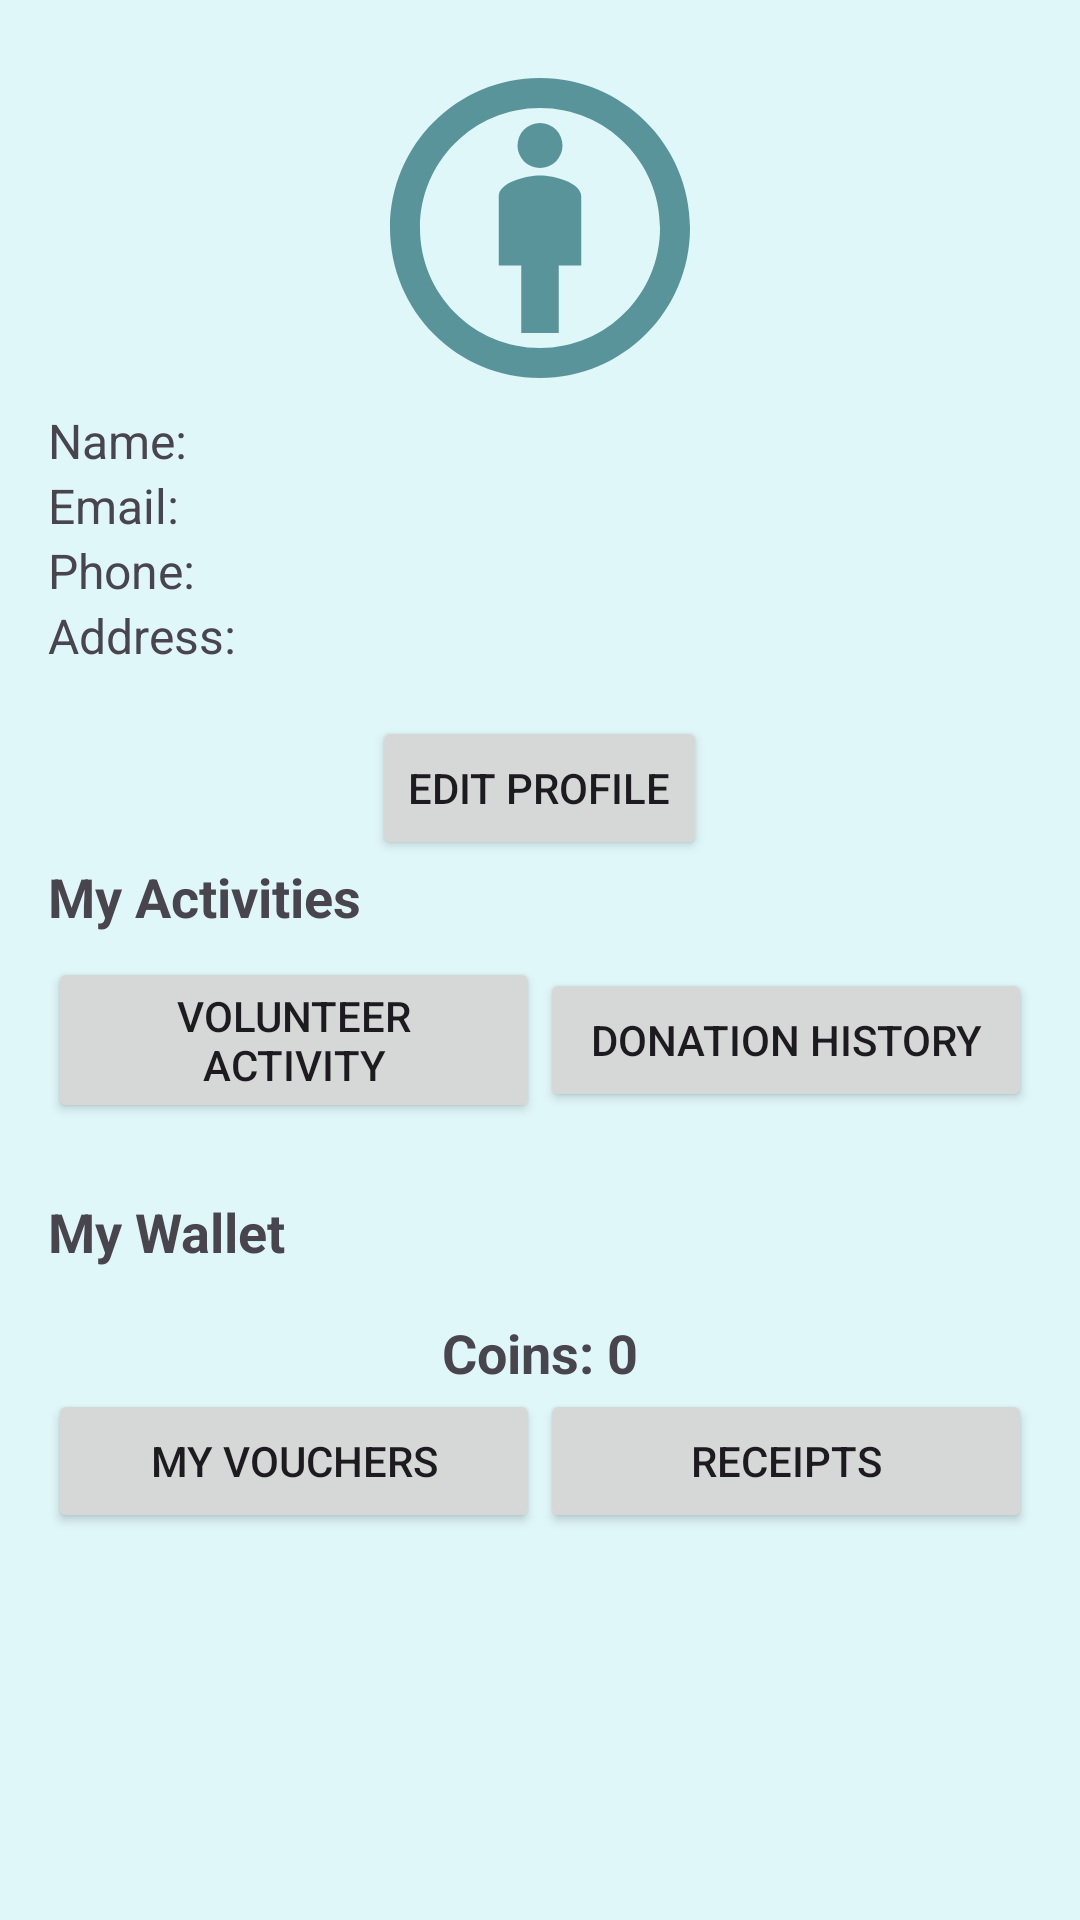

Android layout source for this screen:
<!-- AndroidManifest.xml: application theme Theme.KitaHack -->
<!-- res/layout/activity_profile.xml -->
<?xml version="1.0" encoding="utf-8"?>
<ScrollView xmlns:android="http://schemas.android.com/apk/res/android"
    android:layout_width="match_parent"
    android:layout_height="match_parent"
    android:background="#E0F7FA">

    <LinearLayout
        android:layout_width="match_parent"
        android:layout_height="wrap_content"
        android:orientation="vertical"
        android:padding="16dp">

        
        <ImageView
            android:layout_width="120dp"
            android:layout_height="120dp"
            android:layout_gravity="center"
            android:src="@drawable/baseline_attribution_24"
            android:contentDescription="Profile Picture" />

        <TextView
            android:id="@+id/txtUserName"
            android:layout_width="wrap_content"
            android:layout_height="wrap_content"
            android:text="Name:"
            android:textSize="16sp"/>

        <TextView
            android:id="@+id/txtUserEmail"
            android:layout_width="wrap_content"
            android:layout_height="wrap_content"
            android:text="Email:"
            android:textSize="16sp"/>

        <TextView
            android:id="@+id/txtUserPhone"
            android:layout_width="wrap_content"
            android:layout_height="wrap_content"
            android:text="Phone:"
            android:textSize="16sp"/>

        <TextView
            android:id="@+id/txtUserAddress"
            android:layout_width="wrap_content"
            android:layout_height="wrap_content"
            android:text="Address:"
            android:textSize="16sp"/>



        <Button
            android:id="@+id/btnEditProfile"
            android:layout_width="wrap_content"
            android:layout_height="wrap_content"
            android:text="Edit Profile"
            android:layout_marginTop="16dp"
            android:layout_gravity="center_horizontal" />



        
        <TextView
            android:layout_width="wrap_content"
            android:layout_height="wrap_content"
            android:text="My Activities"
            android:textStyle="bold"
            android:textSize="18sp"
            android:paddingBottom="8dp" />

        <LinearLayout
            android:layout_width="match_parent"
            android:layout_height="wrap_content"
            android:orientation="horizontal"
            android:gravity="center">

            <Button
                android:id="@+id/btnVolunteerActivity"
                android:layout_width="0dp"
                android:layout_height="wrap_content"
                android:layout_weight="1"
                android:text="Volunteer Activity" />

            <Button
                android:id="@+id/btnDonationHistory"
                android:layout_width="0dp"
                android:layout_height="wrap_content"
                android:layout_weight="1"
                android:text="Donation History" />
        </LinearLayout>

        
        <TextView
            android:layout_width="wrap_content"
            android:layout_height="wrap_content"
            android:text="My Wallet"
            android:textStyle="bold"
            android:textSize="18sp"
            android:paddingTop="24dp"
            android:paddingBottom="8dp"/>

        <TextView
            android:id="@+id/txtCoinBalance"
            android:layout_width="wrap_content"
            android:layout_height="wrap_content"
            android:text="Coins: 0"
            android:textSize="18sp"
            android:textStyle="bold"
            android:layout_marginTop="8dp"
            android:layout_gravity="center_horizontal"/>

        <LinearLayout
            android:layout_width="match_parent"
            android:layout_height="wrap_content"
            android:orientation="horizontal"
            android:gravity="center">


            <Button
                android:id="@+id/btnMyVouchers"
                android:layout_width="0dp"
                android:layout_height="wrap_content"
                android:layout_weight="1"
                android:text="My Vouchers" />

            <Button
                android:id="@+id/btnReceipts"
                android:layout_width="0dp"
                android:layout_height="wrap_content"
                android:layout_weight="1"
                android:text="Receipts" />
        </LinearLayout>
    </LinearLayout>
</ScrollView>
<!-- resources referenced by this layout -->
<resources>
  <!-- drawable baseline_attribution_24 (drawable) -->
  <vector xmlns:android="http://schemas.android.com/apk/res/android" android:height="24dp" android:tint="#589499" android:viewportHeight="24" android:viewportWidth="24" android:width="24dp">
        
      <path android:fillColor="@android:color/white" android:pathData="M12,8.5c-0.91,0 -2.75,0.46 -2.75,1.38v4.62h1.5V19h2.5v-4.5h1.5V9.88C14.75,8.97 12.91,8.5 12,8.5z"/>
        
      <path android:fillColor="@android:color/white" android:pathData="M12,2C6.47,2 2,6.47 2,12s4.47,10 10,10s10,-4.48 10,-10S17.52,2 12,2zM12,20c-4.42,0 -8,-3.58 -8,-8s3.58,-8 8,-8s8,3.58 8,8S16.42,20 12,20z"/>
        
      <path android:fillColor="@android:color/white" android:pathData="M12,6.5m-1.5,0a1.5,1.5 0,1 1,3 0a1.5,1.5 0,1 1,-3 0"/>
      
  </vector>
  <style name="Theme.KitaHack" parent="Base.Theme.KitaHack" />
  <style name="Base.Theme.KitaHack" parent="Theme.Material3.DayNight.NoActionBar">
          
          
      </style>
</resources>
